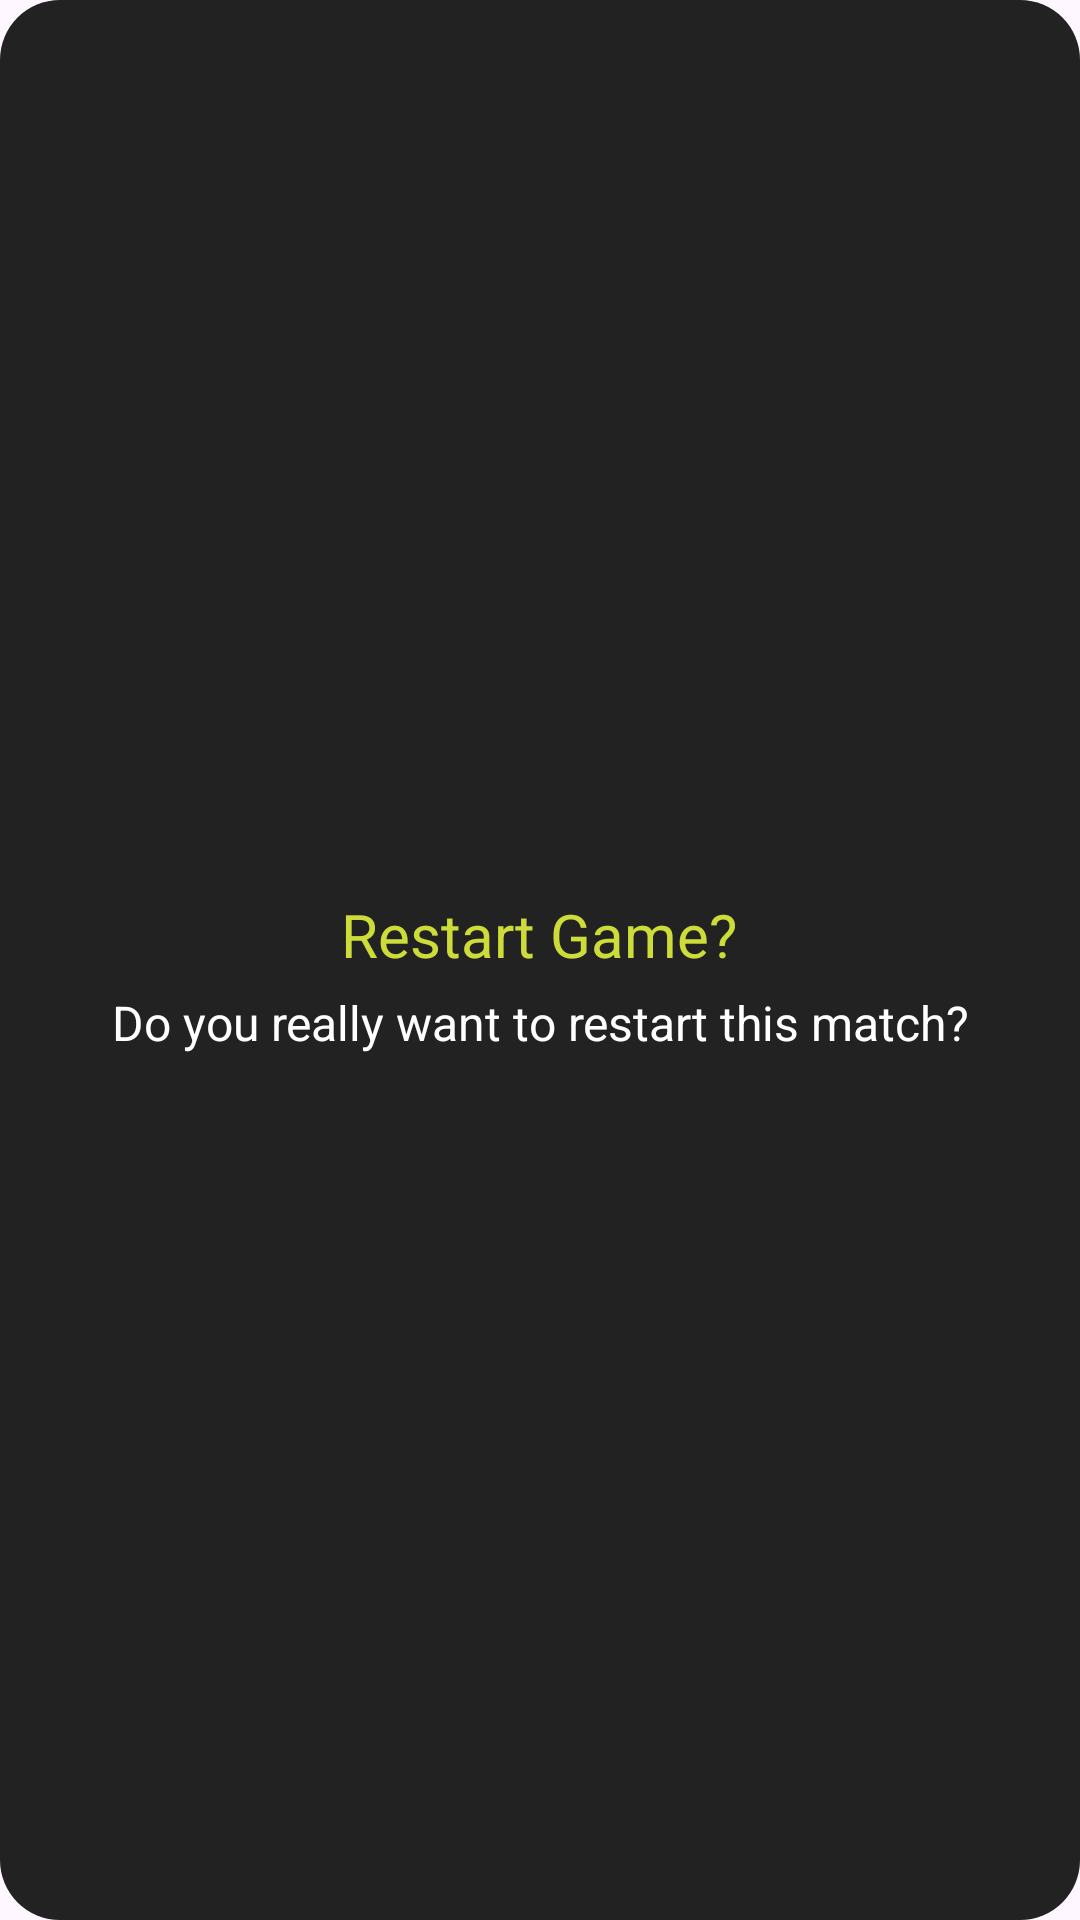

Write the Android layout XML for this screen, with the resource values it uses.
<!-- AndroidManifest.xml: application theme Theme.RiftboundLifeTracker -->
<!-- res/layout/custom_alert.xml -->
<LinearLayout xmlns:android="http://schemas.android.com/apk/res/android"
    android:layout_width="match_parent"
    android:layout_height="wrap_content"
    android:gravity="center"
    android:orientation="vertical"
    android:background="@drawable/rounded_rectangle_normal"
    android:padding="20dp">

    <TextView
        android:layout_width="wrap_content"
        android:layout_height="wrap_content"
        android:layout_gravity="center"
        android:layout_marginTop="10dp"
        android:text="Restart Game?"
        android:textColor="@color/gold"
        android:textSize="20sp" />

    <TextView
        android:layout_width="wrap_content"
        android:layout_height="wrap_content"
        android:layout_marginTop="5dp"
        android:gravity="center"
        android:text="Do you really want to restart this match?"
        android:textColor="@color/white"
        android:textSize="16sp" />
</LinearLayout>
<!-- resources referenced by this layout -->
<resources>
  <color name="gold">#CDDC39</color>
  <color name="white">#FFFFFFFF</color>
  <!-- drawable rounded_rectangle_normal (drawable) -->
  <?xml version="1.0" encoding="utf-8"?>
  <shape xmlns:android="http://schemas.android.com/apk/res/android"
      android:shape="rectangle">
  
      <solid
          android:color="#FF222222"/>
  
      <corners
          android:radius="20dp"/>
  
  </shape>
  <style name="Theme.RiftboundLifeTracker" parent="Base.Theme.RiftboundLifeTracker" />
  <style name="Base.Theme.RiftboundLifeTracker" parent="Theme.Material3.DayNight.NoActionBar">
          
          
      </style>
</resources>
